Run: headless pygame with SDL's dummy video driver; simulated clock (each Clock.tick advances the game by its frame time, no real sleeping); random seed 0; keys injected as events and as key.get_pressed() state; no mouse input.
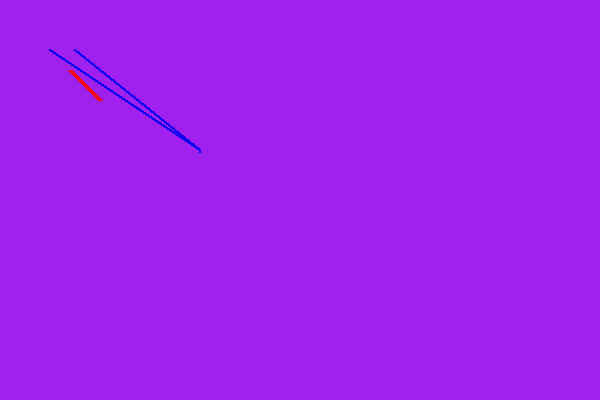
Frame 1 of 4 · flips 1–60 · no input
Frame 2 of 4 · flips 61–180 · tapped SPACE, RETURN · held RIGHT (→), D · screen unchanged from frame 1, image omitted
Frame 3 of 4 · flips 181–300 · held DOWN (↓), S · screen unchanged from frame 2, image omitted
Frame 4 of 4 · flips 301–420 · held LEFT (←), A, UP (↑), W · screen unchanged from frame 3, image omitted

The pygame program that drew these frames:

# ######### Actividad PyGame en Clase by Juan Diego Ruiz Benjumea
# DDA, Bresenham y draw.line
import pygame

# ######### Configuración Inicial
pygame.init()
screen = pygame.display.set_mode((600, 400))
clock = pygame.time.Clock()
running = True



def dda(screen, x1, y1, x2, y2, color):
    dx = x2 - x1
    dy = y2 - y1
    pasos = int(max(abs(dx), abs(dy)))
    mx = dx / pasos
    my = dy / pasos
    x, y = x1, y1
    for _ in range(pasos):
        pygame.draw.circle(screen, color, (round(x), round(y)), 1)
        x += mx
        y += my
        

        
def bresenham(screen, x1, y1, x2, y2, color):
    dx = abs (x2 - x1)
    dy = abs(y2 - y1)
    x, y = x1, y1
    sx = 1 if x2 > x1 else -1
    sy = 1 if y2 > y1 else -1
    if dx > dy:
        err = dx / 2.0
        while x != x2:
            pygame.draw.circle(screen, color, (x, y), 1)
            err -= dy
            if err < 0:
                y += sy
                err += dx
            x += sx
        else:
            pygame.draw.circle(screen, color, (x, y), 1)
            err -= dx
            if err < 0:
                y += sy
                err += dx
            y += sy
        pygame.draw.circle(screen, color, (x, y), 1)
                
while running:
    # poll for events
    # pygame.QUIT event means the user clicked X to close your window
    for event in pygame.event.get():
        if event.type == pygame.QUIT:
            running = False
    screen.fill("purple")
    pygame.draw.line(screen, "red", (70,70), (100,100), 5)
    dda(screen, 50, 50, 200, 150, "blue")
    bresenham(screen, 75, 50, 200, 150, "blue")
    pygame.display.flip()
    
pygame.quit()
